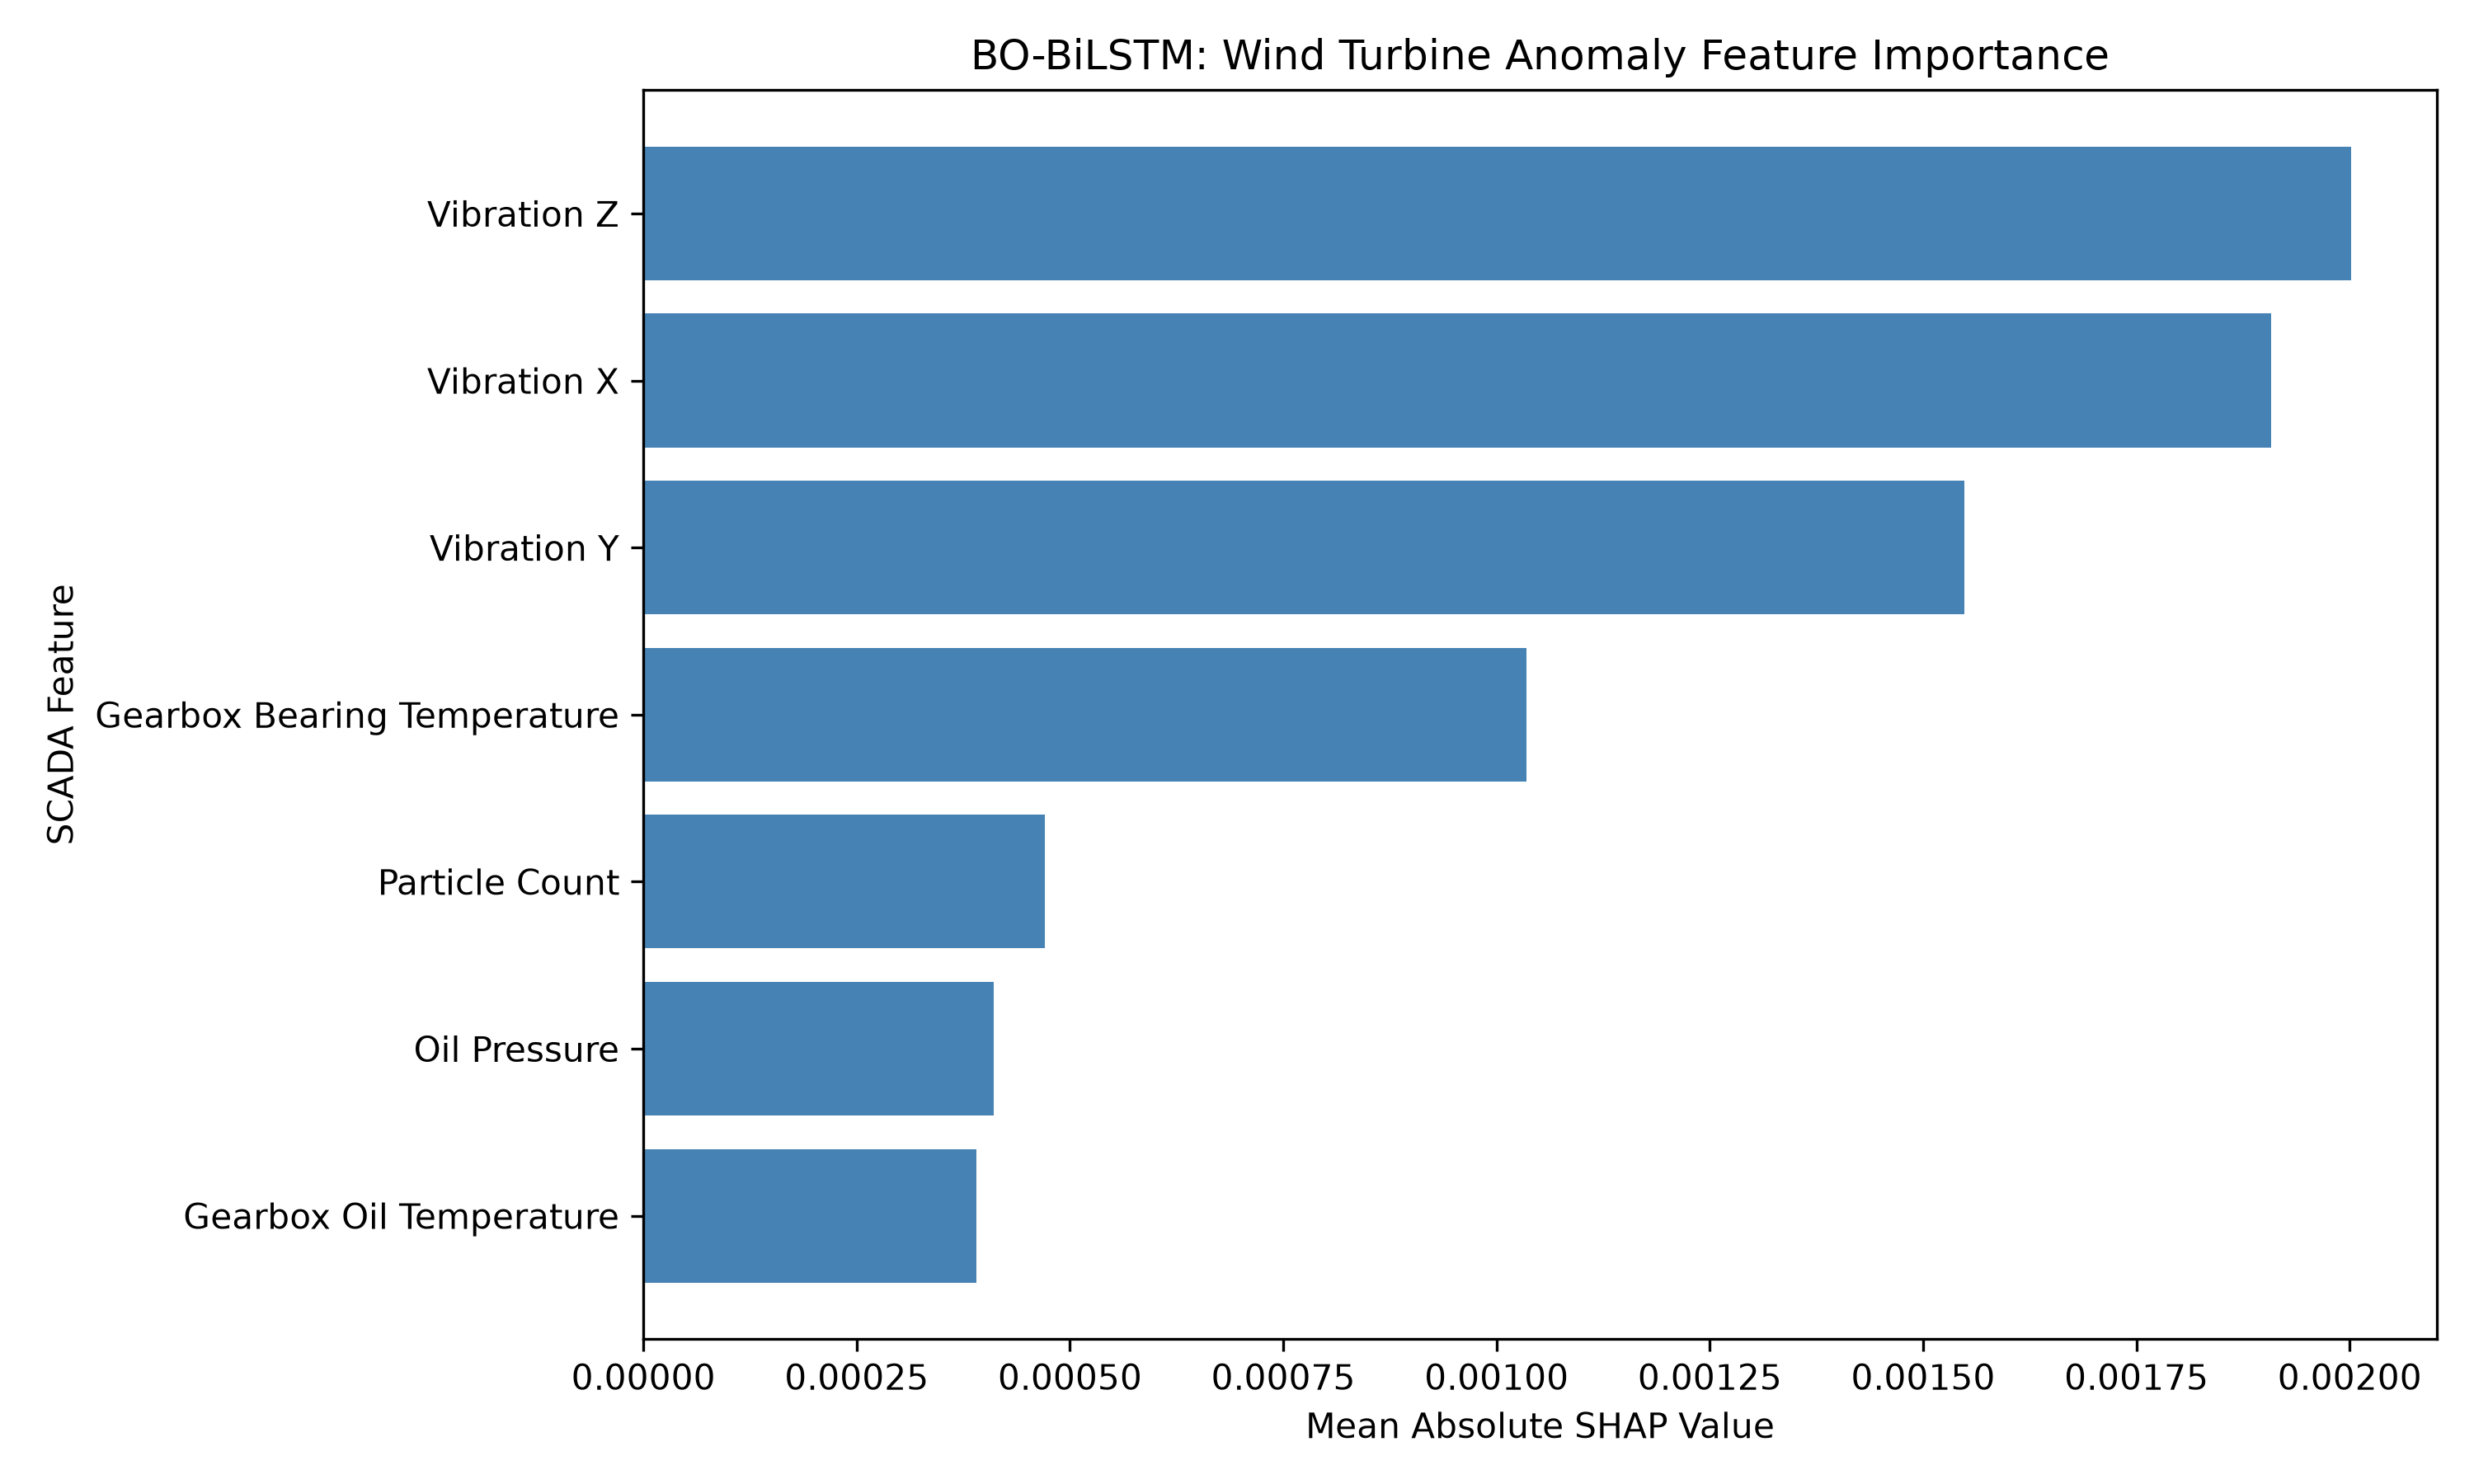

Values plotted in this chart, from the file beside it:
Feature, Mean_Absolute_SHAP_Value
Vibration Z, 0.002002
Vibration X, 0.001908
Vibration Y, 0.001548
Gearbox Bearing Temperature, 0.001035
Particle Count, 0.0004705
Oil Pressure, 0.0004102
Gearbox Oil Temperature, 0.0003906
